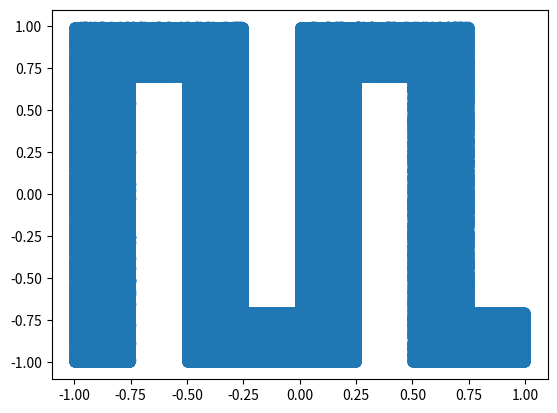

Write the Python code that produced this figure. (Note: this script raises an exception after producing the figure.)
import numpy as np

import matplotlib
matplotlib.use('Agg')

import matplotlib.pyplot as plt


def gen_simple():
    # Free form movement on entire unit square from -1 to 1
    batch_size = 1000000
    traj_length = 100
    ob = np.random.uniform(-1, 1, (batch_size, 2))
    action = np.random.uniform(-0.05, 0.05, (batch_size, traj_length, 2))

    total_perb = np.cumsum(action, axis=1)
    total_traj = ob[:, None, :] + total_perb

    np.savez("point.npz", obs=total_traj, action=action)

def oob(x):
    return (x < -1) | (x > 1)

def is_maze_valid(dat):
    # Generate an indicator function for whether a point is valid in a hand designed
    # maze given dat (n x 2) array of data_points

    segs = 4
    oob_mask = np.any(oob(dat), axis=1)
    # dat = dat[~data_mask]

    dat_idx = ((dat[:, 0] + 1) * segs).astype(np.int32)

    data_mask = ((dat_idx % 2) == 0) | (((dat_idx % 4) == 1) & (dat[:, 1] > 0.7)) | (((dat_idx % 4) == 3) & (dat[:, 1] < -0.7))

    comb_mask = (~oob_mask) & data_mask

    return comb_mask

def gen_maze():
    # Generate a dataset with of obstacles through which particles are not able to 
    # move through
    batch_size = 2000000
    traj_length = 100
    ob = np.random.uniform(-1, 1, (batch_size, 2))
    ob_mask = is_maze_valid(ob)
    ob = ob[ob_mask]

    plt.scatter(ob[:, 0], ob[:, 1])
    plt.savefig("maze.png")
    plt.clf()

    obs = [ob.copy()]
    actions = np.random.uniform(-0.05, 0.05, (ob.shape[0], traj_length, 2))

    for i in range(1, traj_length):
        new_ob = ob + actions[:, i-1]
        ob_mask = is_maze_valid(new_ob)

        ob[ob_mask] = new_ob[ob_mask]
        obs.append(ob.copy())

    obs = np.stack(obs, axis=1)
    np.savez("maze.npz", obs=obs, action=actions)

    plt.plot(obs[0, :, 0], obs[0, :, 1])
    plt.savefig("trajs.png")


if __name__ == "__main__":
    gen_maze()
